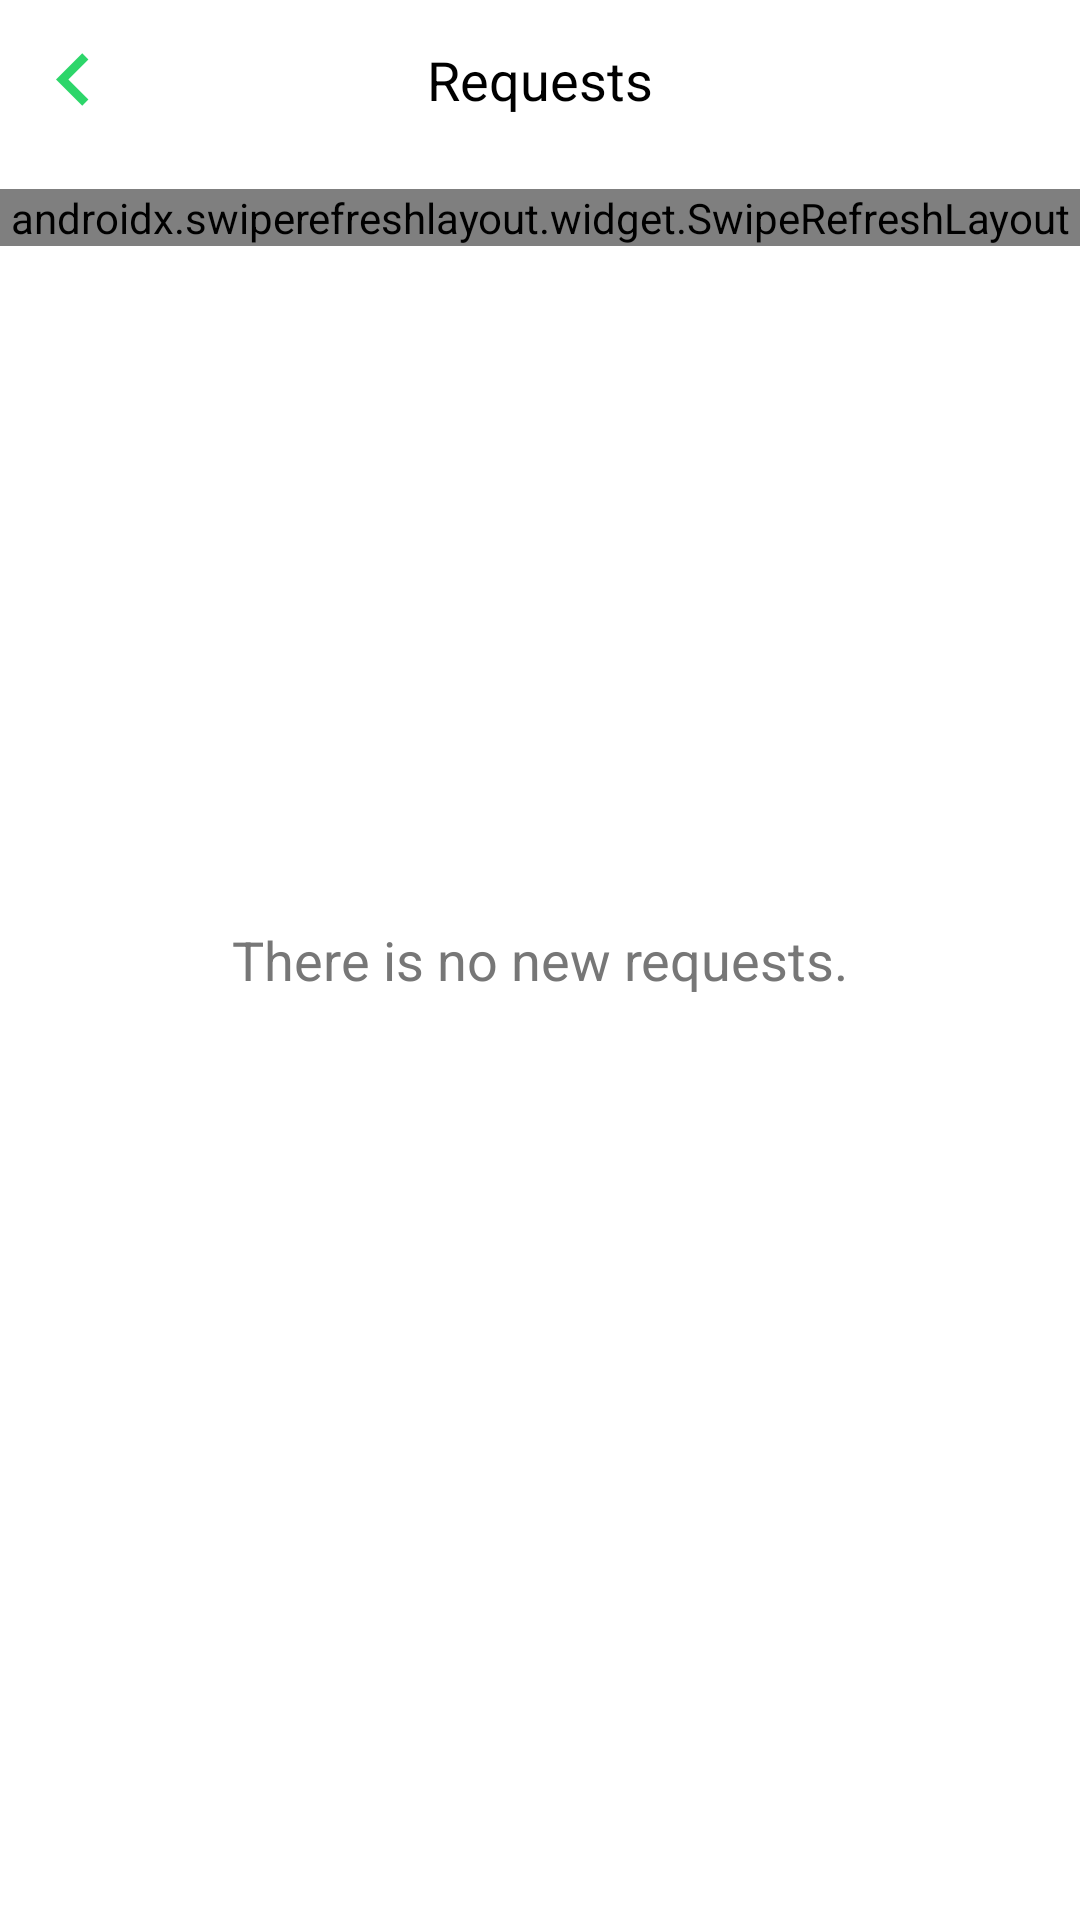

Here is an Android app screen rendered from its layout file. Give the layout XML and the strings, colors and styles it references.
<!-- AndroidManifest.xml: application theme AppTheme -->
<!-- res/layout/fragment_pharmacy_requests_.xml -->
<?xml version="1.0" encoding="utf-8"?>
<layout xmlns:android="http://schemas.android.com/apk/res/android"
    xmlns:tools="http://schemas.android.com/tools"
    xmlns:app="http://schemas.android.com/apk/res-auto">

    <data>
        <variable
            name="isLoading"
            type="Boolean" />
        <import type="android.view.View"/>
    </data>

    <RelativeLayout
        android:layout_width="match_parent"
        android:layout_height="match_parent"
        tools:context=".fragments.PharmacyRequests_Fragment"
        android:background="#FFFFFF">

        <RelativeLayout
            android:id="@+id/rel_bar"
            android:layout_width="match_parent"
            android:layout_height="53dp"
            android:padding="7dp">

            <ImageView
                android:id="@+id/back_btn"
                android:layout_width="35dp"
                android:layout_height="35dp"
                android:src="@drawable/ic_baseline_keyboard_arrow_left_24"
                android:layout_centerVertical="true" />

            <TextView
                android:layout_width="wrap_content"
                android:layout_height="wrap_content"
                android:text="Requests"
                android:textColor="#000000"
                android:textSize="18sp"
                android:layout_centerInParent="true" />

        </RelativeLayout>

        <TextView
            android:layout_width="wrap_content"
            android:layout_height="wrap_content"
            android:layout_centerInParent="true"
            android:text="There is no new requests."
            android:textStyle="normal"
            android:textSize="18sp"
            android:textColor="#777777"
            android:visibility="@{isLoading? View.VISIBLE:View.GONE,default = visible}"/>

        <androidx.swiperefreshlayout.widget.SwipeRefreshLayout
            android:id="@+id/pullToRefresh"
            android:layout_width="match_parent"
            android:layout_height="wrap_content"
            android:layout_below="@+id/rel_bar"
            android:layout_marginTop="10dp">
        <androidx.recyclerview.widget.RecyclerView
            android:id="@+id/rec_Requests"
            android:layout_width="match_parent"
            android:layout_height="match_parent"
            android:orientation="vertical"
            app:layoutManager="androidx.recyclerview.widget.LinearLayoutManager"
            tools:listitem="@layout/single_item_pharmacy_requests"
            android:visibility="@{isLoading? View.GONE:View.VISIBLE,default = gone}"/>
        </androidx.swiperefreshlayout.widget.SwipeRefreshLayout>
    </RelativeLayout>
</layout>
<!-- res/layout/single_item_pharmacy_requests.xml (included above) -->
<?xml version="1.0" encoding="utf-8"?>
<RelativeLayout xmlns:android="http://schemas.android.com/apk/res/android"
    android:layout_width="match_parent"
    android:layout_height="wrap_content"
    android:background="#FFFFFF"
    android:padding="10dp"
    >
    <LinearLayout
        android:layout_width="match_parent"
        android:layout_height="wrap_content"
        android:orientation="vertical">
        <LinearLayout
            android:layout_width="match_parent"
            android:layout_height="100dp"
            android:orientation="horizontal"
            android:background="@drawable/back_edt_add_drug"
            >
            <ImageView
                android:id="@+id/drug_img"
                android:layout_width="100dp"
                android:layout_height="100dp"
                android:src="@drawable/ic_panadol"
                android:scaleType="fitXY"/>
            <RelativeLayout
                android:layout_width="match_parent"
                android:layout_height="wrap_content"
                android:padding="5dp">
                <LinearLayout
                    android:layout_width="wrap_content"
                    android:layout_height="wrap_content"
                    android:orientation="vertical">
                    <TextView
                        android:id="@+id/txt_drug_name"
                        android:layout_width="wrap_content"
                        android:layout_height="wrap_content"
                        android:text="Drug name"
                        android:textSize="16sp"
                        android:textColor="#000000"
                        android:layout_marginTop="10dp"
                        />
                    <TextView
                        android:id="@+id/txt_ph_name"
                        android:layout_width="wrap_content"
                        android:layout_height="wrap_content"
                        android:text="Pharmacy Name"
                        android:textSize="14sp"
                        android:textColor="#777777"
                        android:layout_marginTop="5dp"
                        />
                    <TextView
                        android:id="@+id/txt_drug_price"
                        android:layout_width="wrap_content"
                        android:layout_height="wrap_content"
                        android:text="14 "
                        android:textSize="14sp"
                        android:textColor="@color/main_color"
                        android:layout_marginTop="5dp"
                        />
                </LinearLayout>
                <TextView
                    android:id="@+id/txt_patient_name"
                    android:layout_width="wrap_content"
                    android:layout_height="wrap_content"
                    android:text="User Name"
                    android:textColor="#000"
                    android:textSize="16sp"
                    android:layout_alignParentEnd="true"
                    />

                <TextView
                    android:id="@+id/txt_date"
                    android:layout_width="wrap_content"
                    android:layout_height="wrap_content"
                    android:text="Sunday, 07/02/2021"
                    android:textColor="#777777"
                    android:textSize="14sp"
                    android:layout_alignParentEnd="true"
                    android:layout_alignParentBottom="true"
                    android:visibility="invisible"
                    />

            </RelativeLayout>
        </LinearLayout>

        <LinearLayout
            android:id="@+id/accept_lin"
            android:layout_width="match_parent"
            android:layout_height="wrap_content"
            android:orientation="horizontal"
            android:gravity="end"
            android:background="@drawable/back_edt_add_drug"
            android:padding="8dp"
            android:visibility="gone">
            <Button
                android:id="@+id/refuse_btn"
                android:layout_width="120dp"
                android:layout_height="40dp"
                android:text="refuse"
                android:textSize="18sp"
                android:textColor="@color/white"
                android:gravity="center"
                android:background="#777777"
                android:textAllCaps="false"/>
            <Button
                android:id="@+id/accept_btn"
                android:layout_width="120dp"
                android:layout_height="40dp"
                android:text="accept"
                android:textSize="18sp"
                android:textColor="@color/white"
                android:gravity="center"
                android:background="@drawable/add_btn_back"
                android:layout_marginLeft="20dp"
                android:textAllCaps="false"/>


        </LinearLayout>
    </LinearLayout>


</RelativeLayout>
<!-- resources referenced by this layout -->
<resources>
  <color name="main_color">#2DD66A</color>
  <color name="white">#FFFFFFFF</color>
  <!-- drawable add_btn_back (drawable) -->
  <?xml version="1.0" encoding="utf-8"?>
  <shape xmlns:android="http://schemas.android.com/apk/res/android"
      android:shape="rectangle">
      <corners android:radius="3dp"/>
      <solid android:color="@color/main_color"/>
  
  </shape>
  <!-- drawable back_edt_add_drug (drawable) -->
  <?xml version="1.0" encoding="utf-8"?>
  <shape xmlns:android="http://schemas.android.com/apk/res/android"
      android:shape="rectangle">
      <corners android:radius="3dp"/>
      <solid android:color="#F6F6F6"/>
  
  </shape>
  <!-- drawable ic_baseline_keyboard_arrow_left_24 (drawable) -->
  <vector android:height="24dp" android:tint="@color/main_color"
      android:viewportHeight="24" android:viewportWidth="24"
      android:width="24dp" xmlns:android="http://schemas.android.com/apk/res/android">
      <path android:fillColor="@android:color/white" android:pathData="M15.41,16.59L10.83,12l4.58,-4.59L14,6l-6,6 6,6 1.41,-1.41z"/>
  </vector>
  <!-- drawable ic_panadol: png bitmap (drawable, 25556 bytes) -->
  <style name="AppTheme" parent="Theme.AppCompat.Light.NoActionBar">
          
          <item name="colorPrimary">@color/main_color</item>
          <item name="colorPrimaryVariant">@color/main_color</item>
          <item name="colorOnPrimary">@color/white</item>
          
          <item name="colorSecondary">@color/teal_200</item>
          <item name="colorSecondaryVariant">@color/teal_700</item>
          <item name="colorOnSecondary">@color/black</item>
          
          <item name="android:statusBarColor" tools:targetApi="l">?attr/colorPrimaryVariant</item>
          
  
      </style>
  <color name="teal_200">#FF03DAC5</color>
  <color name="teal_700">#FF018786</color>
  <color name="black">#FF000000</color>
</resources>
